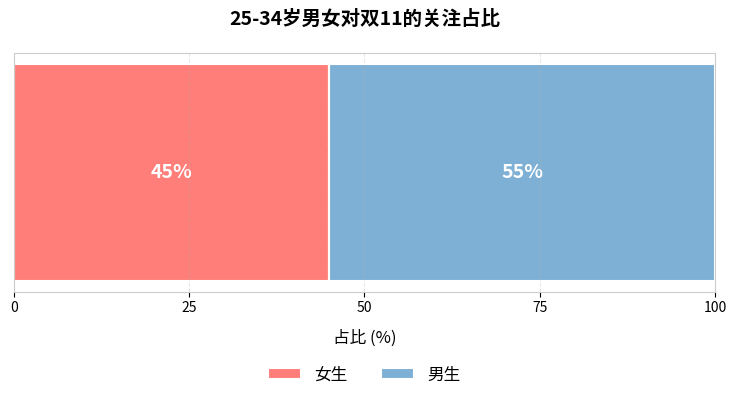

Write Python code to recreate this figure.
import matplotlib.pyplot as plt
import numpy as np

# 数据定义
genders = ["女生", "男生"]
gender_percents = [45, 55]
gender_colors = ['#FF7E79', '#7EB0D5']

# 创建画布
fig = plt.figure(figsize=(8, 5))
ax = fig.add_subplot(111)

# 绘制美化的水平分段条形图
bar_height = 0.4
ax.barh(0, gender_percents[0], color=gender_colors[0], 
         height=bar_height, edgecolor='white', linewidth=1.5, label=genders[0])
ax.barh(0, gender_percents[1], left=gender_percents[0], color=gender_colors[1], 
         height=bar_height, edgecolor='white', linewidth=1.5, label=genders[1])

# 添加数据标签
ax.text(gender_percents[0]/2, 0, f"{gender_percents[0]}%", 
         ha='center', va='center', fontsize=14, color='white', fontweight='bold')
ax.text(gender_percents[0] + gender_percents[1]/2, 0, f"{gender_percents[1]}%", 
         ha='center', va='center', fontsize=14, color='white', fontweight='bold')

# 设置条形图样式
ax.set_xlim(0, 100)
ax.set_yticks([])  # 移除y轴
ax.set_xlabel("占比 (%)", fontsize=12, labelpad=10)
ax.set_title("25-34岁男女对双11的关注占比", fontsize=14, pad=20, fontweight='bold')

# 自定义x轴刻度
ax.set_xticks([0, 25, 50, 75, 100])
ax.tick_params(axis='x', which='major', labelsize=10)

# 添加图例
ax.legend(loc='upper center', bbox_to_anchor=(0.5, -0.25), 
           ncol=2, frameon=False, fontsize=12)

# 添加网格线
ax.grid(axis='x', linestyle='--', alpha=0.3)

# 添加边框
for spine in ax.spines.values():
    spine.set_color('#cccccc')

# 在分界处添加斜线 - 男女区分线
divider_y = np.linspace(-bar_height/2, bar_height/2, 100)
divider_x = np.ones_like(divider_y) * gender_percents[0]
ax.plot(divider_x, divider_y, color='white', linewidth=1.5, linestyle='--')

# 调整布局
plt.tight_layout(pad=3)

# 保存图表（可选）
# plt.savefig('gender_distribution.png', dpi=300, bbox_inches='tight')

# 显示图表
plt.show()
